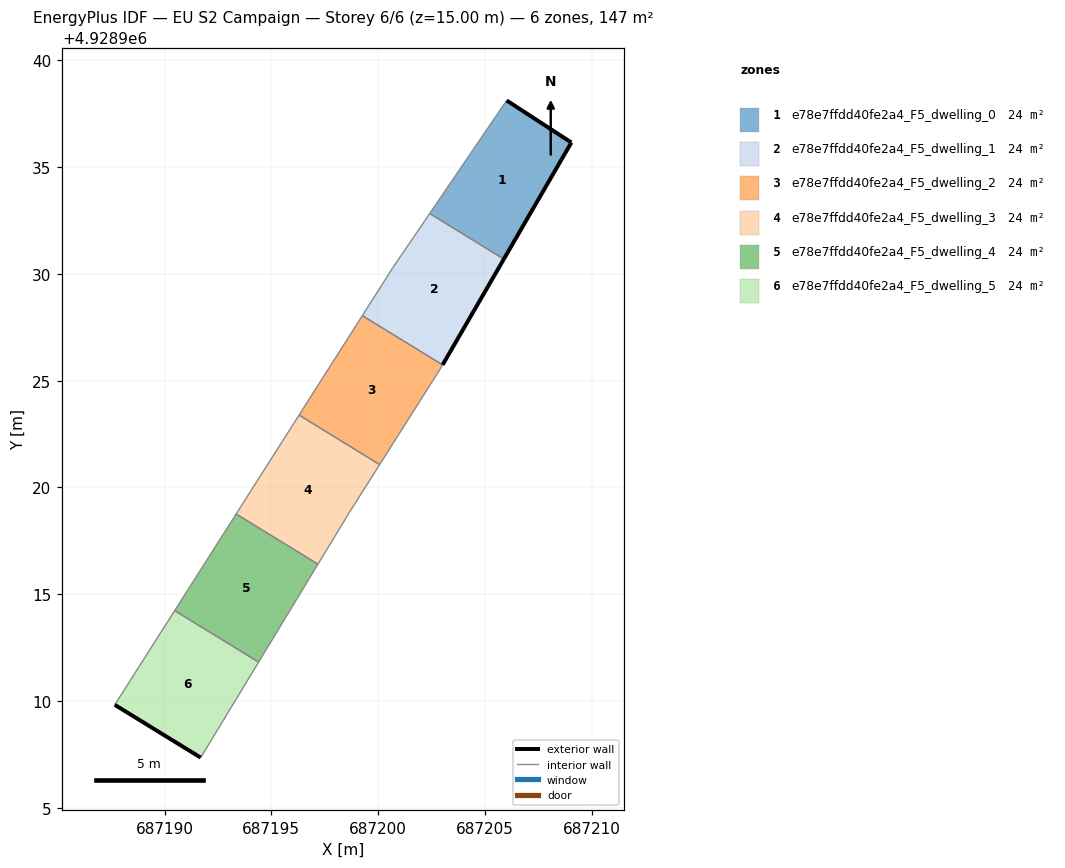
=== STOREY PLAN SPEC (per zone: floor XY polygon, exterior-wall plan segments, windows/doors) ===
zone 1: e78e7ffdd40fe2a4_F5_dwelling_0  (24.4 m²)
  floor: (687205.89, 4928930.70) (687209.05, 4928936.16) (687206.02, 4928938.13) (687202.42, 4928932.83)
  exterior wall: (687206.02, 4928938.13) – (687209.05, 4928936.16)  [3.6 m]
  exterior wall: (687209.05, 4928936.16) – (687205.89, 4928930.70)  [6.3 m]
  interior walls: 2
zone 2: e78e7ffdd40fe2a4_F5_dwelling_1  (24.4 m²)
  floor: (687203.02, 4928925.74) (687205.89, 4928930.70) (687202.42, 4928932.83) (687200.69, 4928930.30) (687199.26, 4928928.05)
  exterior wall: (687205.89, 4928930.70) – (687203.02, 4928925.74)  [5.7 m]
  interior walls: 4
zone 3: e78e7ffdd40fe2a4_F5_dwelling_2  (24.4 m²)
  floor: (687200.07, 4928921.07) (687202.90, 4928925.54) (687203.02, 4928925.74) (687199.26, 4928928.05) (687196.30, 4928923.39)
  interior walls: 5
zone 4: e78e7ffdd40fe2a4_F5_dwelling_3  (24.4 m²)
  floor: (687198.65, 4928918.83) (687200.07, 4928921.07) (687196.30, 4928923.39) (687193.35, 4928918.76) (687197.19, 4928916.40)
  interior walls: 5
zone 5: e78e7ffdd40fe2a4_F5_dwelling_4  (24.4 m²)
  floor: (687194.40, 4928911.82) (687197.19, 4928916.40) (687193.35, 4928918.76) (687190.47, 4928914.23)
  interior walls: 4
zone 6: e78e7ffdd40fe2a4_F5_dwelling_5  (24.4 m²)
  floor: (687191.69, 4928907.34) (687194.40, 4928911.82) (687190.47, 4928914.23) (687187.67, 4928909.82)
  exterior wall: (687191.69, 4928907.34) – (687187.67, 4928909.82)  [4.7 m]
  interior walls: 3

=== DERIVED (storey summary) ===
Building: EU S2 Campaign
Storey: 6 of 6  (floor level z = 15.00 m)
Storey gross floor area: 146.6 m²
Zones on this storey: 6
  - e78e7ffdd40fe2a4_F5_dwelling_0: floor 24.4 m²; exterior wall 9.9 m (29.8 m²); WWR 0.0%
  - e78e7ffdd40fe2a4_F5_dwelling_1: floor 24.4 m²; exterior wall 5.7 m (17.2 m²); WWR 0.0%
  - e78e7ffdd40fe2a4_F5_dwelling_2: floor 24.4 m²
  - e78e7ffdd40fe2a4_F5_dwelling_3: floor 24.4 m²
  - e78e7ffdd40fe2a4_F5_dwelling_4: floor 24.4 m²
  - e78e7ffdd40fe2a4_F5_dwelling_5: floor 24.4 m²; exterior wall 4.7 m (14.2 m²); WWR 0.0%
Zone adjacency (shared interzone walls):
  - e78e7ffdd40fe2a4_F5_dwelling_0 ↔ e78e7ffdd40fe2a4_F5_dwelling_1
  - e78e7ffdd40fe2a4_F5_dwelling_1 ↔ e78e7ffdd40fe2a4_F5_dwelling_2
  - e78e7ffdd40fe2a4_F5_dwelling_2 ↔ e78e7ffdd40fe2a4_F5_dwelling_3
  - e78e7ffdd40fe2a4_F5_dwelling_3 ↔ e78e7ffdd40fe2a4_F5_dwelling_4
  - e78e7ffdd40fe2a4_F5_dwelling_4 ↔ e78e7ffdd40fe2a4_F5_dwelling_5